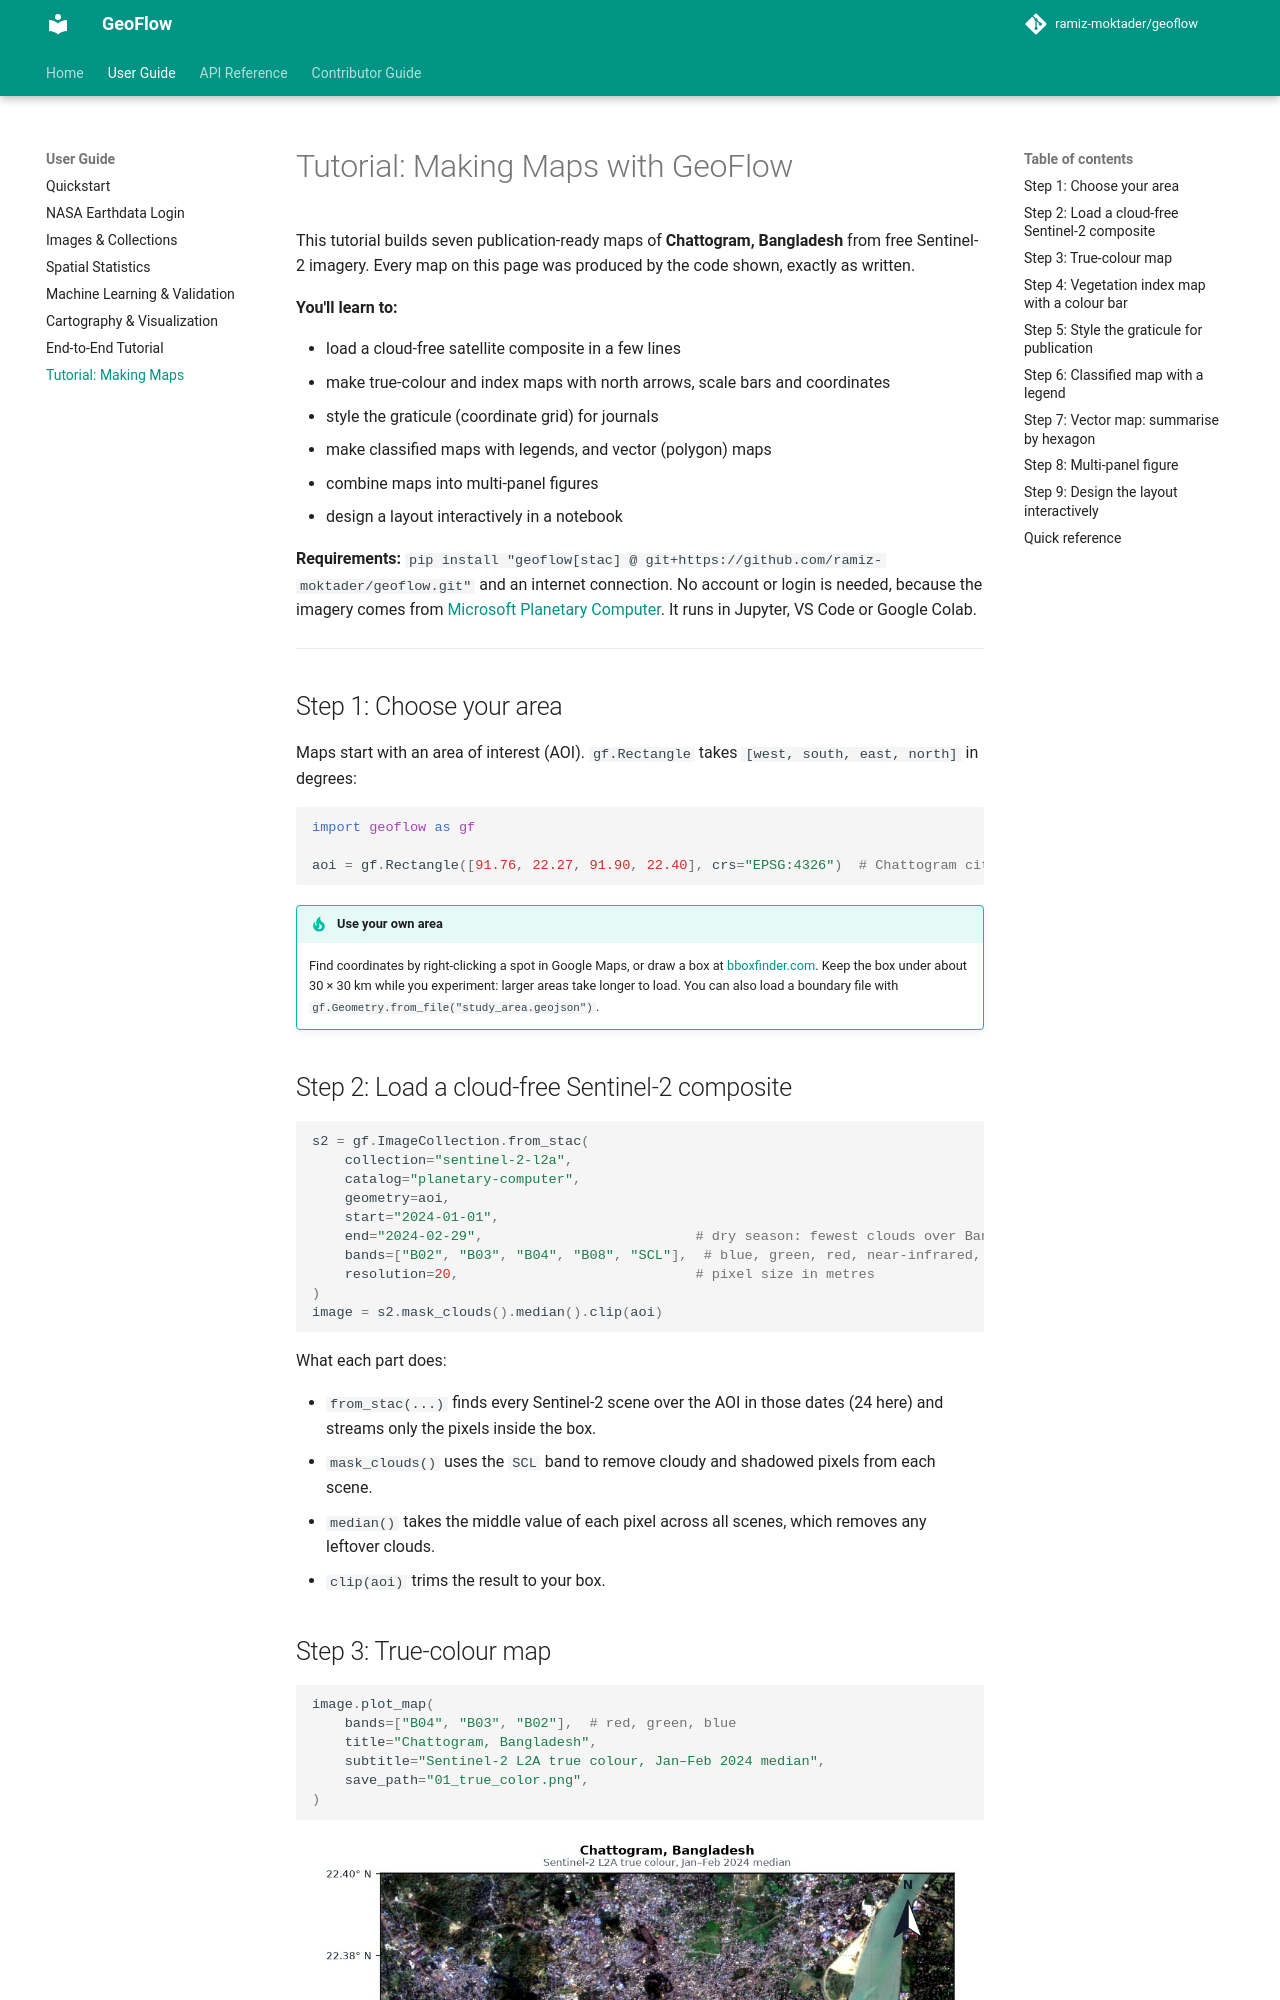

repository: ramiz-moktader/geoflow · page: user_guide/07_cartography_tutorial/index.html · generator: mkdocs

# Tutorial: Making Maps with GeoFlow

This tutorial builds seven publication-ready maps of **Chattogram, Bangladesh** from free Sentinel-2 imagery. Every map on this page was produced by the code shown, exactly as written.

**You'll learn to:**

- load a cloud-free satellite composite in a few lines
- make true-colour and index maps with north arrows, scale bars and coordinates
- style the graticule (coordinate grid) for journals
- make classified maps with legends, and vector (polygon) maps
- combine maps into multi-panel figures
- design a layout interactively in a notebook

**Requirements:** `pip install "geoflow[stac] @ git+https://github.com/ramiz-moktader/geoflow.git"` and an internet connection. No account or login is needed, because the imagery comes from [Microsoft Planetary Computer](https://planetarycomputer.microsoft.com/). It runs in Jupyter, VS Code or Google Colab.

---

## Step 1: Choose your area

Maps start with an area of interest (AOI). `gf.Rectangle` takes `[west, south, east, north]` in degrees:

```python
import geoflow as gf

aoi = gf.Rectangle([91.76, 22.27, 91.90, 22.40], crs="EPSG:4326")  # Chattogram city and the Karnaphuli river
```

!!! tip "Use your own area"
    Find coordinates by right-clicking a spot in Google Maps, or draw a box at [bboxfinder.com](http://bboxfinder.com). Keep the box under about 30 × 30 km while you experiment: larger areas take longer to load. You can also load a boundary file with `gf.Geometry.from_file("study_area.geojson")`.
